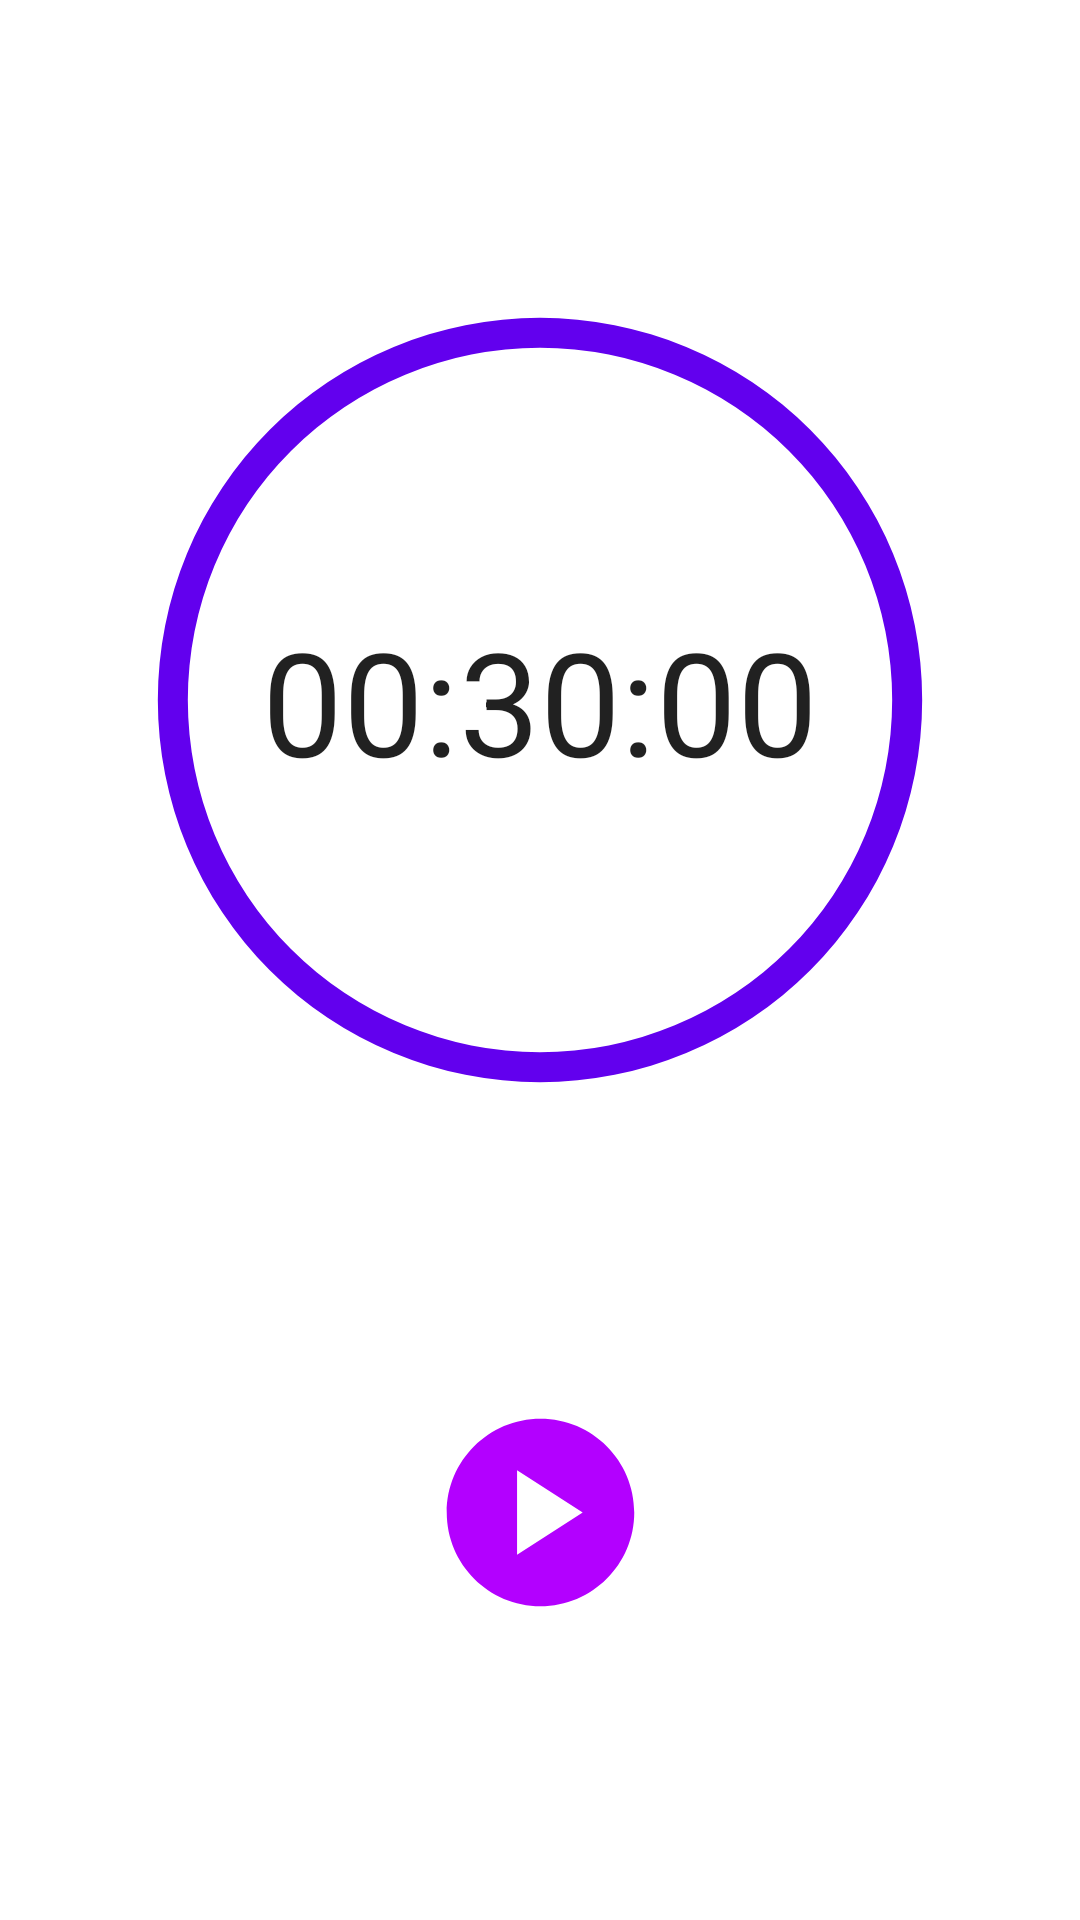

Here is an Android app screen rendered from its layout file. Give the layout XML and the strings, colors and styles it references.
<!-- AndroidManifest.xml: application theme Theme.Hrd_final_project -->
<!-- res/layout/fragment_timer.xml -->
<?xml version="1.0" encoding="utf-8"?>
<androidx.constraintlayout.widget.ConstraintLayout
    xmlns:android="http://schemas.android.com/apk/res/android"
    xmlns:app="http://schemas.android.com/apk/res-auto"
    xmlns:tools="http://schemas.android.com/tools"
    android:layout_width="match_parent"
    android:layout_height="match_parent"
    tools:ignore="ExtraText">

    
    <ProgressBar
        android:id="@+id/progressBarCircle"
        style="?android:attr/progressBarStyleHorizontal"
        android:layout_width="270dp"
        android:layout_height="270dp"
        android:indeterminate="false"
        android:max="100"
        android:progress="100"
        android:rotation="-90"
        android:progressDrawable="@drawable/drawable_circle_outer"
        android:background="@drawable/drawable_circle_inner"
        app:layout_constraintTop_toTopOf="parent"
        app:layout_constraintBottom_toTopOf="@id/imageViewStartStop"
        app:layout_constraintStart_toStartOf="parent"
        app:layout_constraintEnd_toEndOf="parent"
        app:layout_constraintVertical_bias="0.25" />

    
    <EditText
        android:id="@+id/editTextTime"
        android:layout_width="wrap_content"
        android:layout_height="wrap_content"
        android:background="@android:color/transparent"
        android:gravity="center"
        android:hint="HH:MM:SS"
        android:inputType="time"
        android:text="00:30:00"
        android:textSize="48sp"
        app:layout_constraintBottom_toBottomOf="@id/progressBarCircle"
        app:layout_constraintEnd_toEndOf="@id/progressBarCircle"
        app:layout_constraintStart_toStartOf="@id/progressBarCircle"
        app:layout_constraintTop_toTopOf="@id/progressBarCircle" />

    
    <ImageView
        android:id="@+id/imageViewReset"
        android:layout_width="30dp"
        android:layout_height="30dp"
        android:src="@drawable/ic_baseline_loop_24"
        android:visibility="gone"
        app:layout_constraintTop_toBottomOf="@id/editTextTime"
        app:layout_constraintStart_toStartOf="@id/progressBarCircle"
        app:layout_constraintEnd_toEndOf="@id/progressBarCircle"
        app:layout_constraintBottom_toBottomOf="@id/progressBarCircle"
        app:layout_constraintVertical_bias="0.45" />

    
    <ImageView
        android:id="@+id/imageViewStartStop"
        android:layout_width="75dp"
        android:layout_height="75dp"
        android:src="@drawable/ic_baseline_play_circle_24"
        app:layout_constraintBottom_toBottomOf="parent"
        app:layout_constraintEnd_toEndOf="parent"
        app:layout_constraintStart_toStartOf="parent"
        app:layout_constraintTop_toBottomOf="@id/progressBarCircle" />

</androidx.constraintlayout.widget.ConstraintLayout>
<!-- resources referenced by this layout -->
<resources>
  <!-- drawable drawable_circle_inner (drawable) -->
  <?xml version="1.0" encoding="utf-8"?>
  <shape xmlns:android="http://schemas.android.com/apk/res/android"
      android:innerRadiusRatio = "2.3"
      android:shape = "ring"
      android:thickness="10dp"
      android:useLevel="false">
      <solid android:color = "@color/cardview_light_background"/>
  </shape>
  <!-- drawable drawable_circle_outer (drawable) -->
  <?xml version="1.0" encoding="utf-8"?>
  <shape xmlns:android="http://schemas.android.com/apk/res/android"
      android:innerRadiusRatio = "2.3"
      android:shape = "ring"
      android:thickness="10dp"
      android:useLevel="true">
      <solid android:color = "@color/purple_500"/>
  </shape>
  <!-- drawable ic_baseline_loop_24 (drawable) -->
  <vector xmlns:android="http://schemas.android.com/apk/res/android" android:height="24dp" android:tint="#B300FF" android:viewportHeight="24" android:viewportWidth="24" android:width="24dp">
        
      <path android:fillColor="@android:color/white" android:pathData="M12,5V2L8,6l4,4V7c3.31,0 6,2.69 6,6c0,2.97 -2.17,5.43 -5,5.91v2.02c3.95,-0.49 7,-3.85 7,-7.93C20,8.58 16.42,5 12,5z"/>
        
      <path android:fillColor="@android:color/white" android:pathData="M6,13c0,-1.65 0.67,-3.15 1.76,-4.24L6.34,7.34C4.9,8.79 4,10.79 4,13c0,4.08 3.05,7.44 7,7.93v-2.02C8.17,18.43 6,15.97 6,13z"/>
      
  </vector>
  <!-- drawable ic_baseline_play_circle_24 (drawable) -->
  <vector xmlns:android="http://schemas.android.com/apk/res/android" android:height="24dp" android:tint="#B300FF" android:viewportHeight="24" android:viewportWidth="24" android:width="24dp">
        
      <path android:fillColor="@android:color/white" android:pathData="M12,2C6.48,2 2,6.48 2,12s4.48,10 10,10s10,-4.48 10,-10S17.52,2 12,2zM9.5,16.5v-9l7,4.5L9.5,16.5z"/>
      
  </vector>
  <style name="Theme.Hrd_final_project" parent="Theme.MaterialComponents.DayNight.DarkActionBar">
          
          <item name="colorPrimary">@color/purple_500</item>
          <item name="colorPrimaryVariant">@android:color/transparent</item>
          <item name="colorOnPrimary">@color/white</item>
          
          <item name="colorSecondary">@color/teal_200</item>
          <item name="colorSecondaryVariant">@color/teal_700</item>
          <item name="colorOnSecondary">@color/black</item>
          
          <item name="android:statusBarColor">?attr/colorPrimaryVariant</item>
          
  
          
          <item name="android:windowNoTitle">true</item>
          <item name="windowNoTitle">true</item>
          <item name="windowActionBar">false</item>
  
      </style>
  <color name="purple_500">#FF6200EE</color>
  <color name="white">#FFFFFFFF</color>
  <color name="teal_200">#FF03DAC5</color>
  <color name="teal_700">#FF018786</color>
  <color name="black">#FF000000</color>
</resources>
